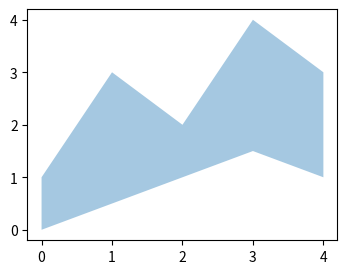

This chart was generated by the following Python code:
# Written by calculate-plot 0.1.0: this script draws the same figure with Matplotlib 3.11.2.
import locale

import matplotlib.pyplot as plt

# Text is shaped for the language of the locale: this is the one the figure was made with.
try:
    locale.setlocale(locale.LC_CTYPE, "C.UTF-8")
except locale.Error:
    locale.setlocale(locale.LC_CTYPE, "C")

fig, ax = plt.subplots(figsize=(4.0, 3.0))
ax.fill_between([0, 1, 2, 3, 4], [1, 3, 2, 4, 3], [0, 0.5, 1, 1.5, 1], alpha=0.4)

if __name__ == "__main__":
    plt.show()
